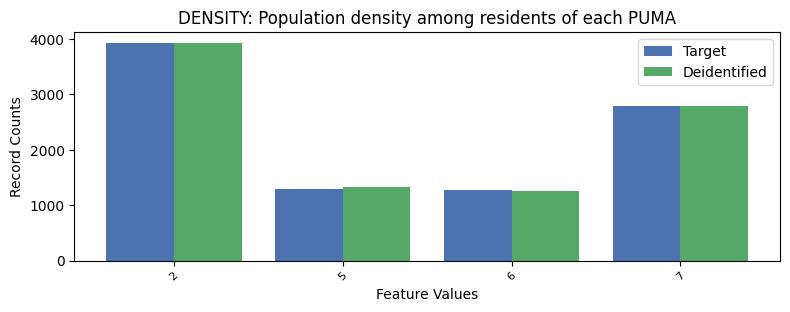

Data behind this chart, as committed beside it:
, DENSITY, count_target, count_deidentified
0, 2, 3927, 3916
1, 7, 2782, 2786
2, 5, 1290, 1323
3, 6, 1277, 1251
